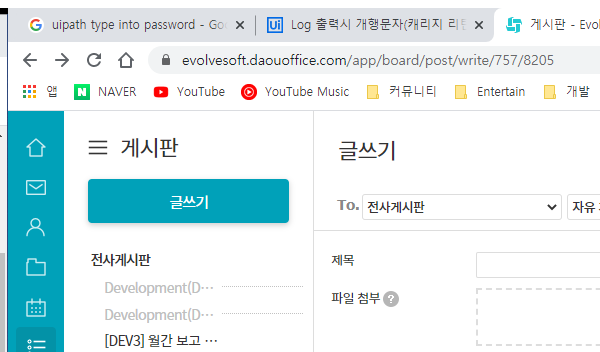
Workflow: 11)MoveDoneMails

Step 1: Attach Browser 'chrome.exe 게시판' in window '* - EvolveSoft' (chrome.exe)

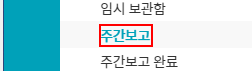
Step 2: click on the element '주간보고' in window '메일 - EvolveSoft' (chrome.exe)

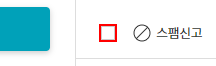
Step 3: click on the text box in window '메일 - EvolveSoft' (chrome.exe)

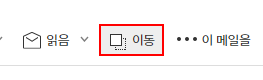
Step 4: click on the link '이동' in window '메일 - EvolveSoft' (chrome.exe)

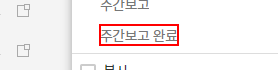
Step 5: click on the element '주간보고 완료' in window '메일 - EvolveSoft' (chrome.exe)

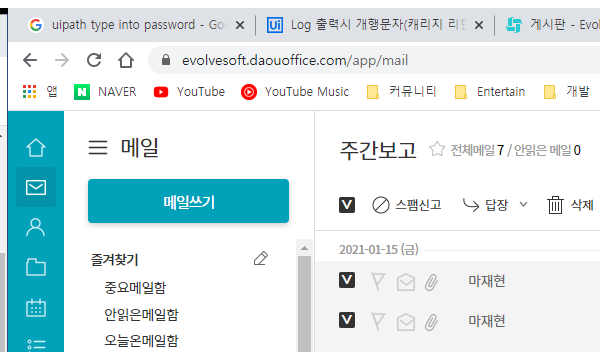
Step 6: Attach Browser 'chrome.exe 메일' in window '* - EvolveSoft' (chrome.exe)